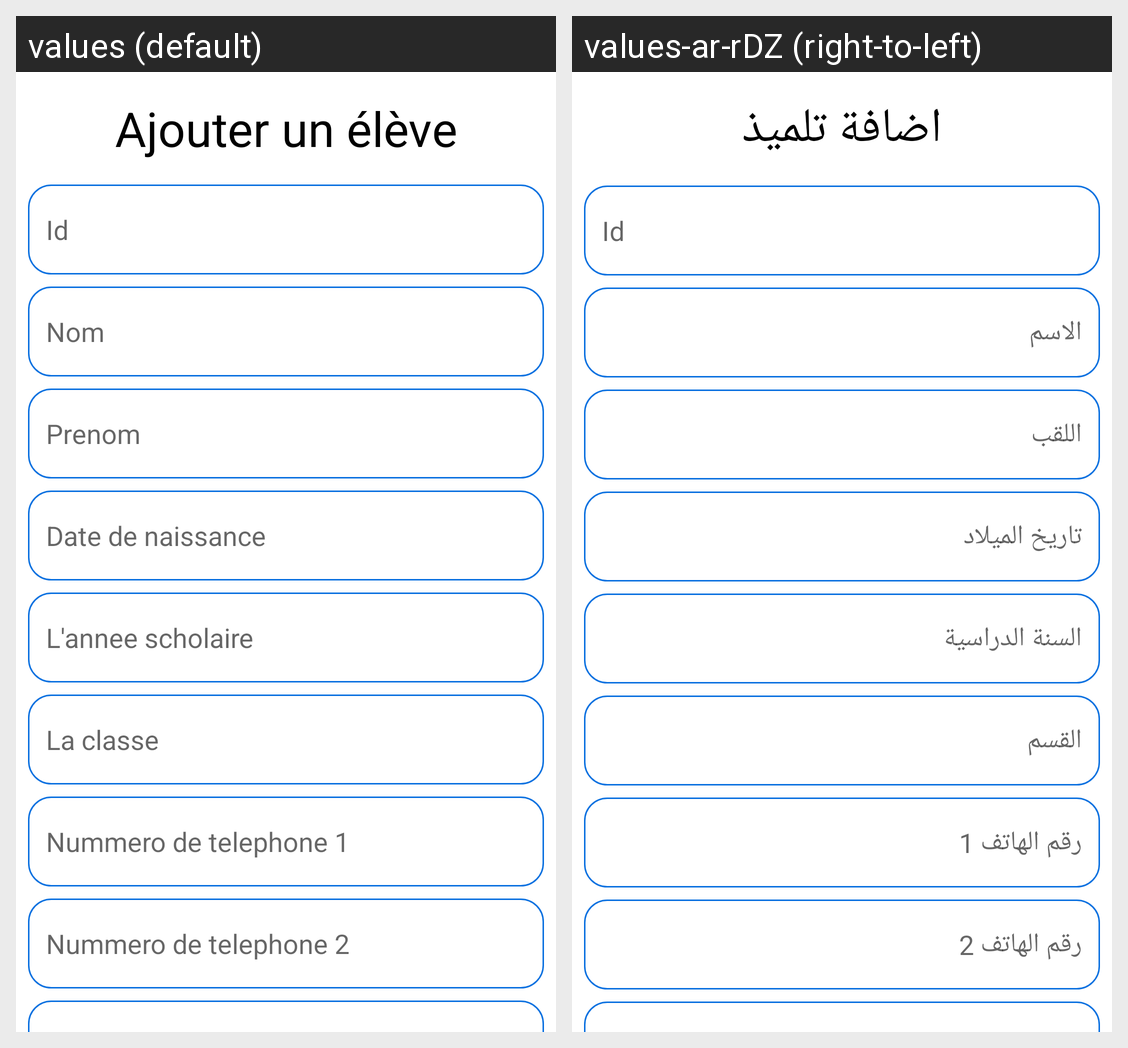

The same Android screen rendered under two of its app's locales, left to right. List the strings drawn on it with the default value and each locale's translation.
Android screen res/layout/fragment_add_transport_student.xml rendered under 2 locales, left to right: values (default), values-ar-rDZ (right-to-left). Device: Nexus 5 (rendered at 1080×1920; each locale shown at half size, 540×960, under a caption strip naming it); theme Theme.Tasdjilati.
Strings drawn on this screen, with the default value and each locale's value (text and hints the layout hard-codes, and strings that could not be matched under every locale, appear in the picture but are not listed):

add_student
  values: Ajouter un élève
  values-ar-rDZ: اضافة تلميذ

id
  values: Id
  values-ar-rDZ: Id  [not translated; the default value is used]

name
  values: Nom
  values-ar-rDZ: الاسم

surname
  values: Prenom
  values-ar-rDZ: اللقب

birth_date
  values: Date de naissance
  values-ar-rDZ: تاريخ الميلاد

year
  values: L'annee scholaire
  values-ar-rDZ: السنة الدراسية

classe
  values: La classe
  values-ar-rDZ: القسم

num_1
  values: Nummero de telephone 1
  values-ar-rDZ: رقم الهاتف 1

num_2
  values: Nummero de telephone 2
  values-ar-rDZ: رقم الهاتف 2
